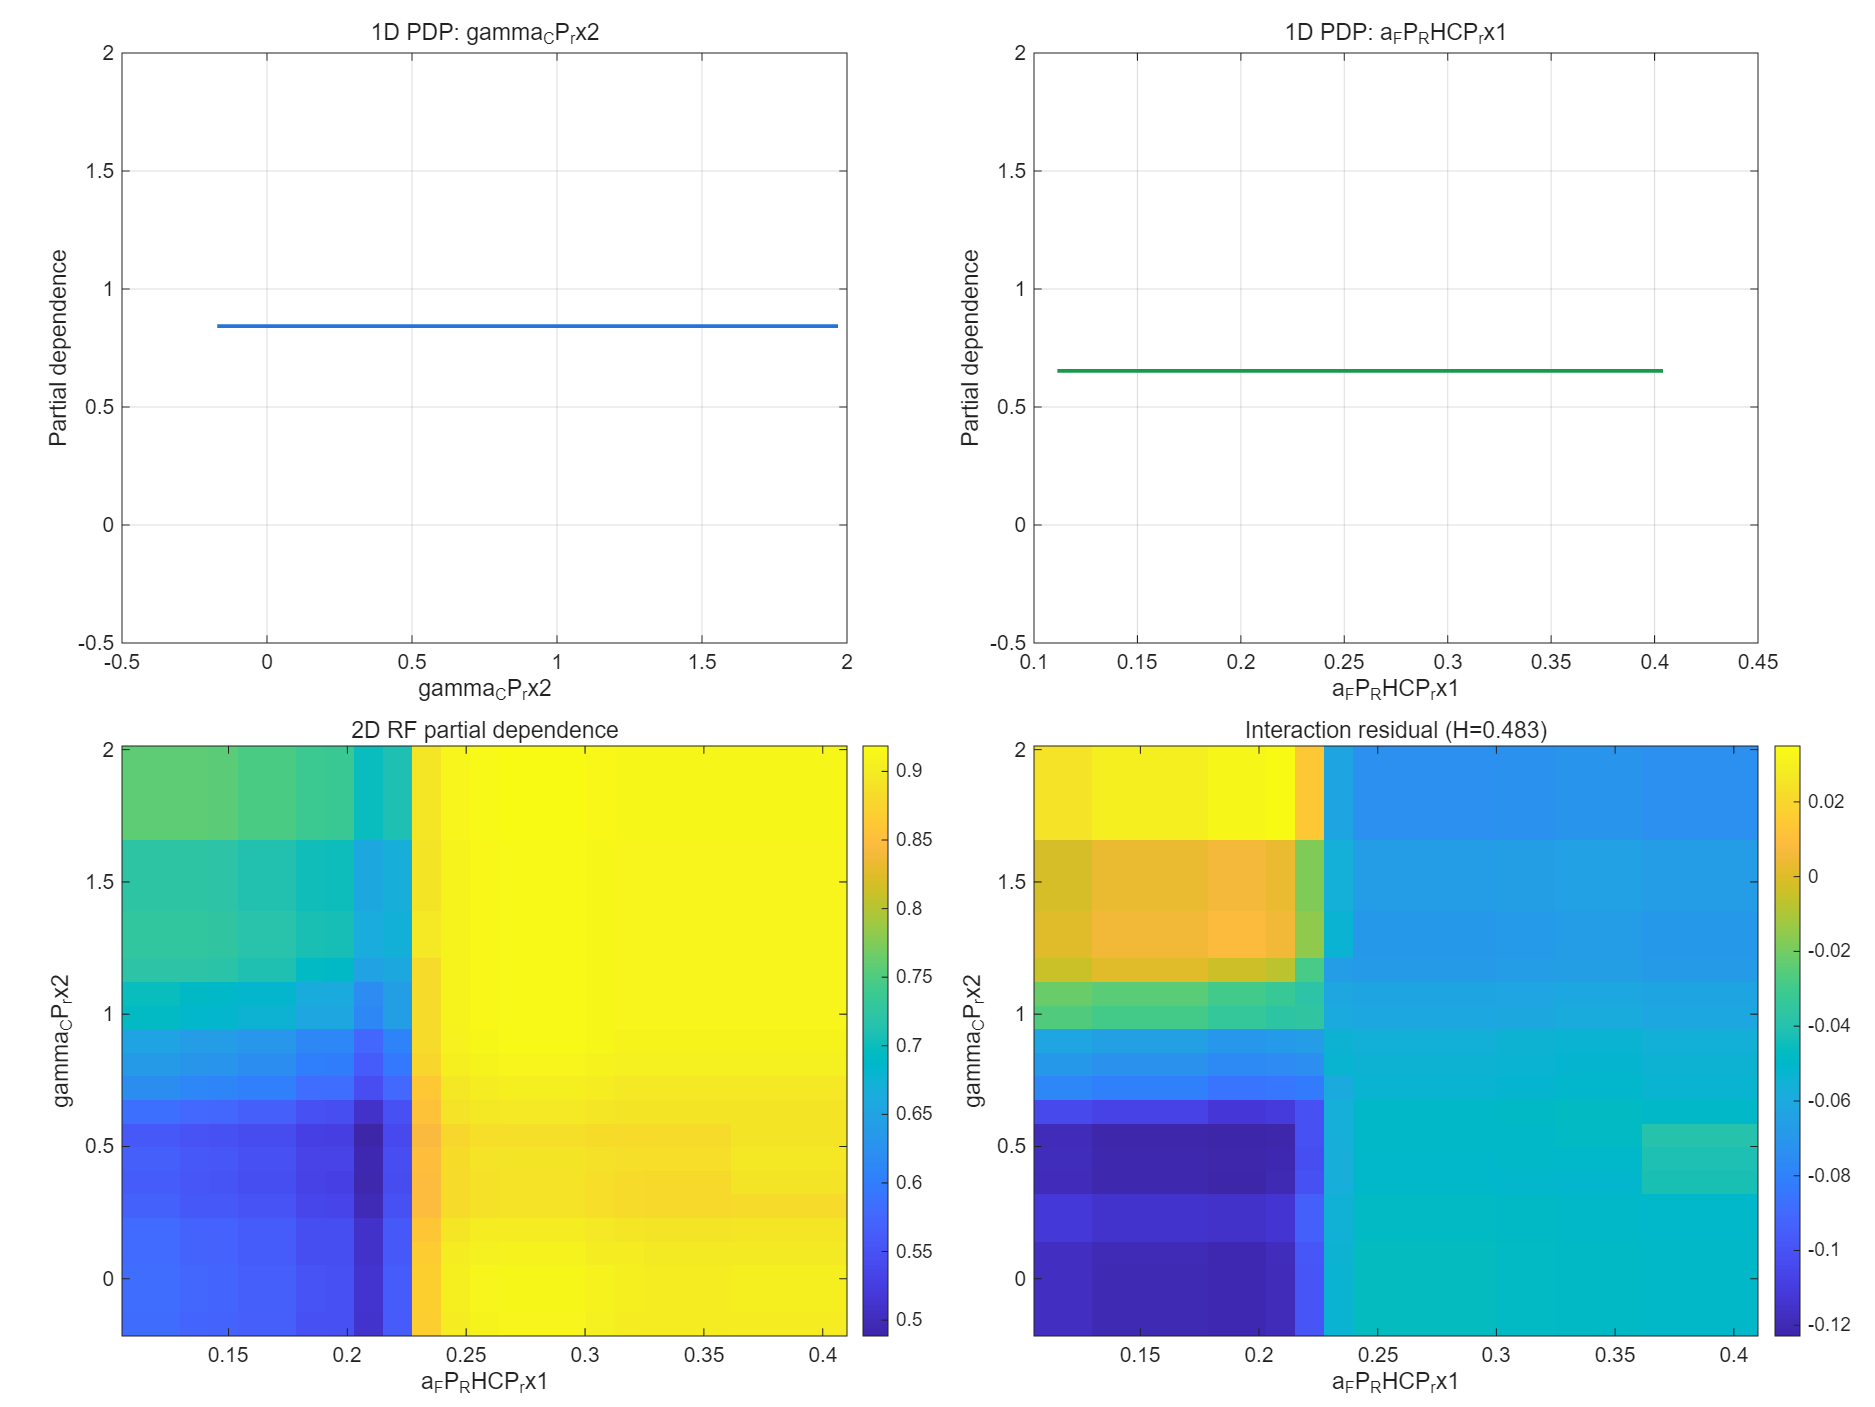

The table this chart was drawn from, first rows:
feature_x, feature_y, gamma_cp_rx2, a_fp_rhcp_rx1, partial_dependence, pd_gamma_cp_rx2, pd_a_fp_rhcp_rx1, interaction_residual
gamma_CP_rx2, a_FP_RHCP_rx1, -0.1717, 0.1113, 0.582, 0.8426, 0.6531, -0.1171
gamma_CP_rx2, a_FP_RHCP_rx1, -0.0825, 0.1113, 0.5838, 0.8426, 0.6531, -0.1171
gamma_CP_rx2, a_FP_RHCP_rx1, 0.006698, 0.1113, 0.5838, 0.8426, 0.648, -0.1171
gamma_CP_rx2, a_FP_RHCP_rx1, 0.0959, 0.1113, 0.5801, 0.8426, 0.6461, -0.1168
gamma_CP_rx2, a_FP_RHCP_rx1, 0.1851, 0.1113, 0.5801, 0.8426, 0.6383, -0.1116
gamma_CP_rx2, a_FP_RHCP_rx1, 0.2743, 0.1113, 0.5685, 0.8426, 0.6383, -0.1116
gamma_CP_rx2, a_FP_RHCP_rx1, 0.3635, 0.1113, 0.5637, 0.8426, 0.624, -0.1186
gamma_CP_rx2, a_FP_RHCP_rx1, 0.4527, 0.1113, 0.5664, 0.8426, 0.6228, -0.1183
gamma_CP_rx2, a_FP_RHCP_rx1, 0.5419, 0.1113, 0.5599, 0.8426, 0.5841, -0.1192
gamma_CP_rx2, a_FP_RHCP_rx1, 0.6311, 0.1113, 0.5849, 0.8426, 0.6142, -0.1042
gamma_CP_rx2, a_FP_RHCP_rx1, 0.7203, 0.1113, 0.6205, 0.8426, 0.8766, -0.07778
gamma_CP_rx2, a_FP_RHCP_rx1, 0.8095, 0.1113, 0.6383, 0.8426, 0.9038, -0.06895
gamma_CP_rx2, a_FP_RHCP_rx1, 0.8987, 0.1113, 0.6501, 0.8426, 0.9095, -0.06203
gamma_CP_rx2, a_FP_RHCP_rx1, 0.9879, 0.1113, 0.693, 0.8426, 0.9116, -0.02608
gamma_CP_rx2, a_FP_RHCP_rx1, 1.077, 0.1113, 0.6994, 0.8426, 0.9116, -0.02162
gamma_CP_rx2, a_FP_RHCP_rx1, 1.166, 0.1113, 0.7215, 0.8426, 0.9116, -0.004135
gamma_CP_rx2, a_FP_RHCP_rx1, 1.256, 0.1113, 0.7279, 0.8426, 0.9072, 0.0007758
gamma_CP_rx2, a_FP_RHCP_rx1, 1.345, 0.1113, 0.7279, 0.8426, 0.9048, 0.0007758
gamma_CP_rx2, a_FP_RHCP_rx1, 1.434, 0.1113, 0.723, 0.8426, 0.9038, -0.001754
gamma_CP_rx2, a_FP_RHCP_rx1, 1.523, 0.1113, 0.723, 0.8426, 0.9038, -0.001754
gamma_CP_rx2, a_FP_RHCP_rx1, 1.612, 0.1113, 0.723, 0.8426, 0.9038, -0.001754
gamma_CP_rx2, a_FP_RHCP_rx1, 1.702, 0.1113, 0.7581, 0.8426, 0.9057, 0.02459
gamma_CP_rx2, a_FP_RHCP_rx1, 1.791, 0.1113, 0.7581, 0.8426, 0.9057, 0.02459
gamma_CP_rx2, a_FP_RHCP_rx1, 1.88, 0.1113, 0.7581, 0.8426, 0.9057, 0.02459
gamma_CP_rx2, a_FP_RHCP_rx1, 1.969, 0.1113, 0.7581, 0.8426, 0.9057, 0.02459
gamma_CP_rx2, a_FP_RHCP_rx1, -0.1717, 0.1235, 0.582, 0.8444, 0.6531, -0.1171
gamma_CP_rx2, a_FP_RHCP_rx1, -0.0825, 0.1235, 0.5838, 0.8444, 0.6531, -0.1171
gamma_CP_rx2, a_FP_RHCP_rx1, 0.006698, 0.1235, 0.5838, 0.8444, 0.648, -0.1171
gamma_CP_rx2, a_FP_RHCP_rx1, 0.0959, 0.1235, 0.5801, 0.8444, 0.6461, -0.1168
gamma_CP_rx2, a_FP_RHCP_rx1, 0.1851, 0.1235, 0.5801, 0.8444, 0.6383, -0.1116
gamma_CP_rx2, a_FP_RHCP_rx1, 0.2743, 0.1235, 0.5685, 0.8444, 0.6383, -0.1116
gamma_CP_rx2, a_FP_RHCP_rx1, 0.3635, 0.1235, 0.5637, 0.8444, 0.624, -0.1186
gamma_CP_rx2, a_FP_RHCP_rx1, 0.4527, 0.1235, 0.5664, 0.8444, 0.6228, -0.1183
gamma_CP_rx2, a_FP_RHCP_rx1, 0.5419, 0.1235, 0.5599, 0.8444, 0.5841, -0.1192
gamma_CP_rx2, a_FP_RHCP_rx1, 0.6311, 0.1235, 0.5849, 0.8444, 0.6142, -0.1042
gamma_CP_rx2, a_FP_RHCP_rx1, 0.7203, 0.1235, 0.6205, 0.8444, 0.8766, -0.07778
gamma_CP_rx2, a_FP_RHCP_rx1, 0.8095, 0.1235, 0.6383, 0.8444, 0.9038, -0.06895
gamma_CP_rx2, a_FP_RHCP_rx1, 0.8987, 0.1235, 0.6501, 0.8444, 0.9095, -0.06203
gamma_CP_rx2, a_FP_RHCP_rx1, 0.9879, 0.1235, 0.693, 0.8444, 0.9116, -0.02608
gamma_CP_rx2, a_FP_RHCP_rx1, 1.077, 0.1235, 0.6994, 0.8444, 0.9116, -0.02162
gamma_CP_rx2, a_FP_RHCP_rx1, 1.166, 0.1235, 0.7215, 0.8444, 0.9116, -0.004135
gamma_CP_rx2, a_FP_RHCP_rx1, 1.256, 0.1235, 0.7279, 0.8444, 0.9072, 0.0007758
gamma_CP_rx2, a_FP_RHCP_rx1, 1.345, 0.1235, 0.7279, 0.8444, 0.9048, 0.0007758
gamma_CP_rx2, a_FP_RHCP_rx1, 1.434, 0.1235, 0.723, 0.8444, 0.9038, -0.001754
gamma_CP_rx2, a_FP_RHCP_rx1, 1.523, 0.1235, 0.723, 0.8444, 0.9038, -0.001754
gamma_CP_rx2, a_FP_RHCP_rx1, 1.612, 0.1235, 0.723, 0.8444, 0.9038, -0.001754
gamma_CP_rx2, a_FP_RHCP_rx1, 1.702, 0.1235, 0.7581, 0.8444, 0.9057, 0.02459
gamma_CP_rx2, a_FP_RHCP_rx1, 1.791, 0.1235, 0.7581, 0.8444, 0.9057, 0.02459
gamma_CP_rx2, a_FP_RHCP_rx1, 1.88, 0.1235, 0.7581, 0.8444, 0.9057, 0.02459
gamma_CP_rx2, a_FP_RHCP_rx1, 1.969, 0.1235, 0.7581, 0.8444, 0.9057, 0.02459
gamma_CP_rx2, a_FP_RHCP_rx1, -0.1717, 0.1357, 0.574, 0.8444, 0.6531, -0.12
gamma_CP_rx2, a_FP_RHCP_rx1, -0.0825, 0.1357, 0.5758, 0.8444, 0.6531, -0.12
gamma_CP_rx2, a_FP_RHCP_rx1, 0.006698, 0.1357, 0.5758, 0.8444, 0.648, -0.12
gamma_CP_rx2, a_FP_RHCP_rx1, 0.0959, 0.1357, 0.572, 0.8444, 0.6461, -0.1197
gamma_CP_rx2, a_FP_RHCP_rx1, 0.1851, 0.1357, 0.572, 0.8444, 0.6383, -0.1145
gamma_CP_rx2, a_FP_RHCP_rx1, 0.2743, 0.1357, 0.5605, 0.8444, 0.6383, -0.1145
gamma_CP_rx2, a_FP_RHCP_rx1, 0.3635, 0.1357, 0.5557, 0.8444, 0.624, -0.1215
gamma_CP_rx2, a_FP_RHCP_rx1, 0.4527, 0.1357, 0.5583, 0.8444, 0.6228, -0.1212
gamma_CP_rx2, a_FP_RHCP_rx1, 0.5419, 0.1357, 0.5519, 0.8444, 0.5841, -0.1221
gamma_CP_rx2, a_FP_RHCP_rx1, 0.6311, 0.1357, 0.5768, 0.8444, 0.6142, -0.1071
... 565 more rows
